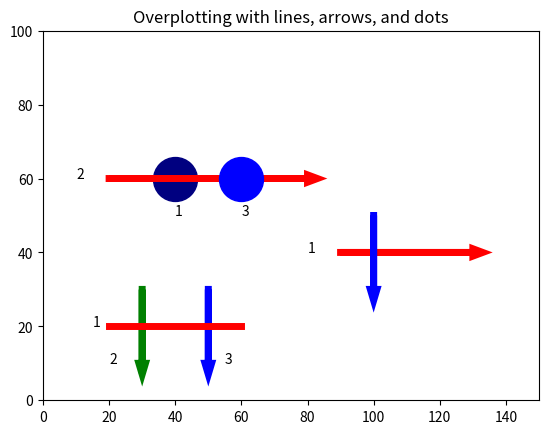

The matplotlib source for this figure:
import matplotlib.pyplot as plt

x1 = 0
x2 = 150
y1 = 0
y2 = 100

plt.axis([x1, x2, y1, y2])
plt.axis('on')

plt.title('Overplotting with lines, arrows, and dots')

plt.scatter(40,60,s=1000,color='navy')
plt.arrow(20,60,60,0,head_width = 2,linewidth=5, color = 'r')
plt.scatter(60,60,s=1000,color='b')
plt.text(40,50,'1')
plt.text(10,60,'2')
plt.text(60,50,'3')



plt.arrow(90,40,40,0,head_width = 2,linewidth=5, color = 'r')
plt.arrow(100,50,0,-20,head_width = 2,linewidth=5, color = 'b')
plt.text(80,40,'1')



plt.plot([20,60],[20,20],linewidth=5, color = 'r')
plt.arrow(30,30,0,-20,head_width = 2,linewidth=5, color = 'g')
plt.arrow(50,30,0,-20,head_width = 2,linewidth=5, color = 'b')
plt.text(15,20,'1')
plt.text(20,10,'2')
plt.text(55,10,'3')




plt.show()